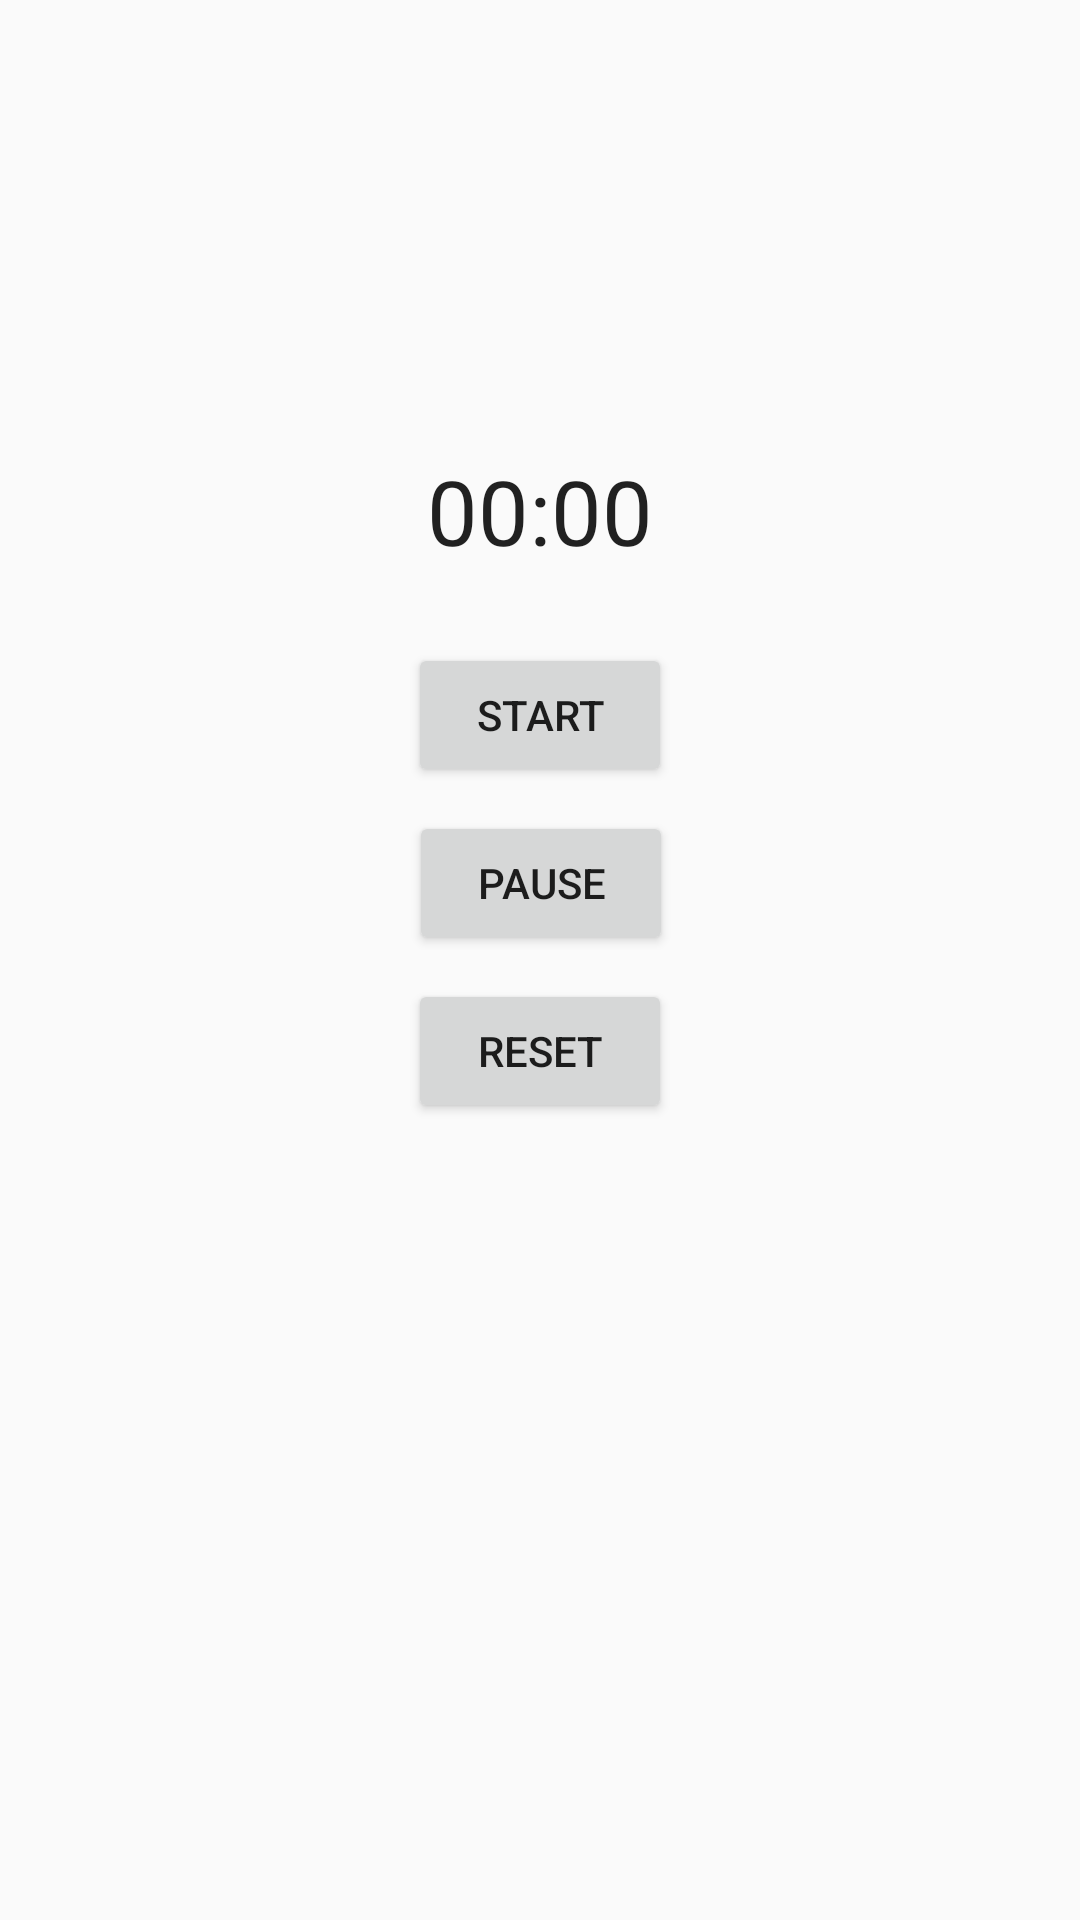

The Android layout XML behind this screen, and the referenced resources:
<!-- AndroidManifest.xml: application theme AppTheme -->
<!-- res/layout/fragment_stopwatch.xml -->
<?xml version="1.0" encoding="utf-8"?>
<androidx.constraintlayout.widget.ConstraintLayout xmlns:android="http://schemas.android.com/apk/res/android"
    xmlns:app="http://schemas.android.com/apk/res-auto"
    xmlns:tools="http://schemas.android.com/tools"
    android:layout_width="match_parent"
    android:layout_height="match_parent"
    tools:context="id.ac.ui.cs.mobileprogramming.farizkiYazid.jamv2.MainActivity">

    <Chronometer
        android:id="@+id/chronometer"
        android:layout_width="wrap_content"
        android:layout_height="wrap_content"
        android:layout_marginBottom="300dp"
        android:textSize="30sp"
        app:layout_constraintBottom_toBottomOf="parent"
        app:layout_constraintEnd_toEndOf="parent"
        app:layout_constraintStart_toStartOf="parent"
        app:layout_constraintTop_toTopOf="parent" />

    <Button
        android:id="@+id/startButton"
        android:layout_width="wrap_content"
        android:layout_height="wrap_content"
        android:layout_marginTop="24dp"
        android:text="Start"
        app:layout_constraintEnd_toEndOf="parent"
        app:layout_constraintStart_toStartOf="parent"
        app:layout_constraintTop_toBottomOf="@+id/chronometer" />

    <Button
        android:id="@+id/pauseButton"
        android:layout_width="wrap_content"
        android:layout_height="wrap_content"
        android:layout_marginTop="8dp"
        android:text="Pause"
        app:layout_constraintEnd_toEndOf="parent"
        app:layout_constraintHorizontal_bias="0.501"
        app:layout_constraintStart_toStartOf="parent"
        app:layout_constraintTop_toBottomOf="@+id/startButton" />

    <Button
        android:id="@+id/resetButton"
        android:layout_width="wrap_content"
        android:layout_height="wrap_content"
        android:layout_marginTop="8dp"
        android:text="Reset"
        app:layout_constraintEnd_toEndOf="parent"
        app:layout_constraintStart_toStartOf="parent"
        app:layout_constraintTop_toBottomOf="@+id/pauseButton" />


</androidx.constraintlayout.widget.ConstraintLayout>
<!-- resources referenced by this layout -->
<resources>
  <style name="AppTheme" parent="Theme.AppCompat.Light.DarkActionBar">
          
          <item name="colorPrimary">@color/colorPrimary</item>
          <item name="colorPrimaryDark">@color/colorPrimaryDark</item>
          <item name="colorAccent">@color/colorAccent</item>
      </style>
  <color name="colorPrimary">#008577</color>
  <color name="colorPrimaryDark">#00574B</color>
  <color name="colorAccent">#00575F</color>
</resources>
